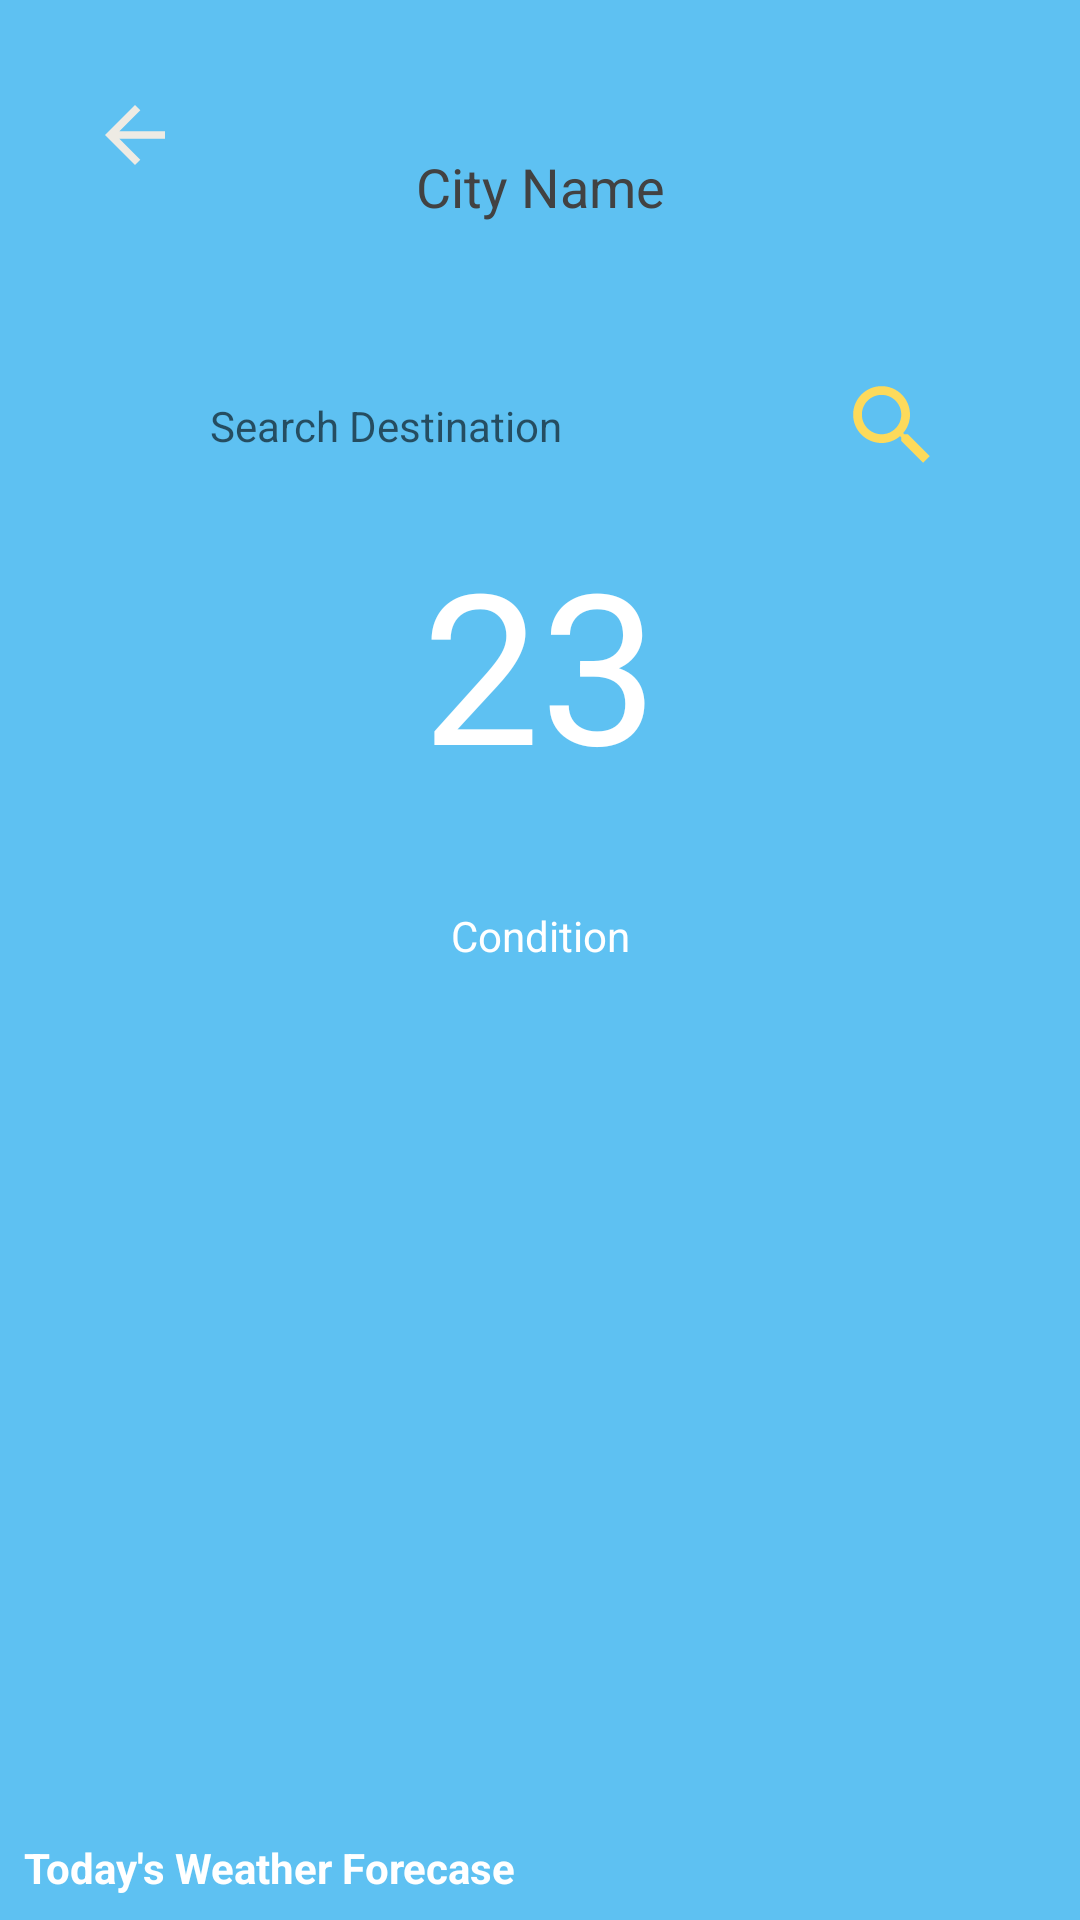

The Android layout XML behind this screen, and the referenced resources:
<!-- AndroidManifest.xml: application theme Theme.TravelMate2 -->
<!-- res/layout/activity_weather.xml -->
<?xml version="1.0" encoding="utf-8"?>
<RelativeLayout
    xmlns:android="http://schemas.android.com/apk/res/android"
    xmlns:app="http://schemas.android.com/apk/res-auto"
    xmlns:tools="http://schemas.android.com/tools"
    android:layout_width="match_parent"
    android:layout_height="match_parent"
    tools:context=".WeatherActivity">
    
    <ProgressBar
        android:layout_width="wrap_content"
        android:layout_height="wrap_content"
        android:id="@+id/idPBLoading"
        android:visibility="gone"
        android:layout_centerInParent="true"
        />
    <RelativeLayout
        android:layout_width="match_parent"
        android:layout_height="match_parent"
        android:id="@+id/idRWeather"
        android:visibility="visible"
        >
        <ImageView
            android:layout_width="match_parent"
            android:layout_height="match_parent"
            android:scaleType="centerCrop"
            android:src="@color/lavender"
            android:id="@+id/idIVBlack"/>
        <ImageView
            android:layout_width="30dp"
            android:layout_height="30dp"
            android:layout_margin="30dp"
            android:id="@+id/btnBackhome"
            android:background="@drawable/ic_baseline_arrow_back_24"/>
        <TextView
            android:id="@+id/idTVCityName"
            android:layout_width="match_parent"
            android:layout_height="wrap_content"
            android:text="City Name"
            android:textAlignment="center"
            android:gravity="center"
            android:textColor="@color/grey"
            android:textSize="18sp"
            android:padding="20dp"
            android:layout_marginTop="30dp"/>

        <RelativeLayout
            android:layout_width="match_parent"
            android:layout_height="wrap_content"
            android:layout_gravity="center_horizontal"
            android:layout_marginTop="20dp"
            android:id="@+id/idLLEdt"
            android:layout_below="@+id/idTVCityName">

            <EditText
                android:layout_width="360dp"
                android:layout_height="55dp"
                android:hint="Search Destination"
                android:textSize="14dp"
                android:background="@drawable/search_bg"
                android:id="@+id/idEdtCity"
                android:paddingLeft="30dp"
                android:layout_marginLeft="40dp"
                android:layout_marginRight="40dp"/>

            <Button
                android:id="@+id/idSearch"
                android:layout_width="35dp"
                android:layout_height="35dp"
                android:layout_alignParentRight="true"
                android:layout_centerInParent="true"
                android:layout_marginRight="45dp"
                android:background="@drawable/ic_baseline_search_24"
                tools:ignore="SpeakableTextPresentCheck,TouchTargetSizeCheck" />

        </RelativeLayout>
        <TextView
            android:layout_width="match_parent"
            android:layout_height="wrap_content"
            android:id="@+id/idTVTemperature"
            android:layout_below="@id/idLLEdt"
            android:gravity="center"
            android:padding="5dp"
            android:text="23"
            android:textColor="@color/white"
            android:textSize="70dp"/>
        <ImageView
            android:layout_width="wrap_content"
            android:layout_height="wrap_content"
            android:id="@+id/idIVIcon"
            android:layout_centerHorizontal="true"
            android:layout_below="@id/idTVTemperature"
            android:layout_margin="10dp"
            android:src="@mipmap/ic_launcher"/>
        <TextView
            android:layout_width="match_parent"
            android:layout_height="wrap_content"
            android:id="@+id/idTVConditon"
            android:layout_margin="10dp"
            android:gravity="center"
            android:textAlignment="center"
            android:text="Condition"
            android:textColor="@color/white"
            android:layout_below="@id/idIVIcon"/>
        <TextView
            android:layout_width="match_parent"
            android:layout_height="wrap_content"
            android:layout_margin="8dp"
            android:layout_marginBottom="10dp"
            android:text="Today's Weather Forecase"
            android:textColor="@color/white"
            android:textStyle="bold"
            android:layout_above="@id/idRVWeather"/>
        <androidx.recyclerview.widget.RecyclerView
            android:layout_width="match_parent"
            android:layout_height="wrap_content"
            android:id="@+id/idRVWeather"
            android:layout_alignParentBottom="true"
            android:orientation="horizontal"
            app:layoutManager="androidx.recyclerview.widget.LinearLayoutManager">

        </androidx.recyclerview.widget.RecyclerView>


    </RelativeLayout>
</RelativeLayout>
<!-- resources referenced by this layout -->
<resources>
  <color name="grey">#ff424242</color>
  <color name="lavender">#5EC1F2</color>
  <color name="white">#FFFFFFFF</color>
  <!-- drawable ic_baseline_arrow_back_24 (drawable) -->
  <vector android:autoMirrored="true" android:height="25dp"
      android:tint="#EEEBE4" android:viewportHeight="24"
      android:viewportWidth="24" android:width="25dp" xmlns:android="http://schemas.android.com/apk/res/android">
      <path android:fillColor="@android:color/white" android:pathData="M20,11H7.83l5.59,-5.59L12,4l-8,8 8,8 1.41,-1.41L7.83,13H20v-2z"/>
  </vector>
  <!-- drawable ic_baseline_search_24 (drawable) -->
  <vector android:height="24dp" android:tint="#FDDA5B"
      android:viewportHeight="24" android:viewportWidth="24"
      android:width="24dp" xmlns:android="http://schemas.android.com/apk/res/android">
      <path android:fillColor="@android:color/white" android:pathData="M15.5,14h-0.79l-0.28,-0.27C15.41,12.59 16,11.11 16,9.5 16,5.91 13.09,3 9.5,3S3,5.91 3,9.5 5.91,16 9.5,16c1.61,0 3.09,-0.59 4.23,-1.57l0.27,0.28v0.79l5,4.99L20.49,19l-4.99,-5zM9.5,14C7.01,14 5,11.99 5,9.5S7.01,5 9.5,5 14,7.01 14,9.5 11.99,14 9.5,14z"/>
  </vector>
  <style name="Theme.TravelMate2" parent="Theme.MaterialComponents.DayNight.NoActionBar">
          
          <item name="colorPrimary">@color/lavender</item>
          <item name="colorPrimaryVariant">@color/lavender</item>
          <item name="colorOnPrimary">@color/white</item>
          
          <item name="colorSecondary">@color/teal_200</item>
          <item name="colorSecondaryVariant">@color/teal_700</item>
          <item name="colorOnSecondary">@color/black</item>
          
          <item name="android:statusBarColor">?attr/colorPrimaryVariant</item>
          
      </style>
  <color name="teal_200">#FF03DAC5</color>
  <color name="teal_700">#FF018786</color>
  <color name="black">#FF000000</color>
</resources>
